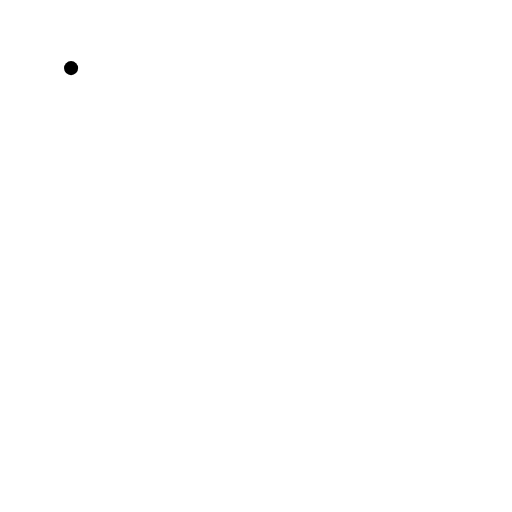
t = 0.00 s
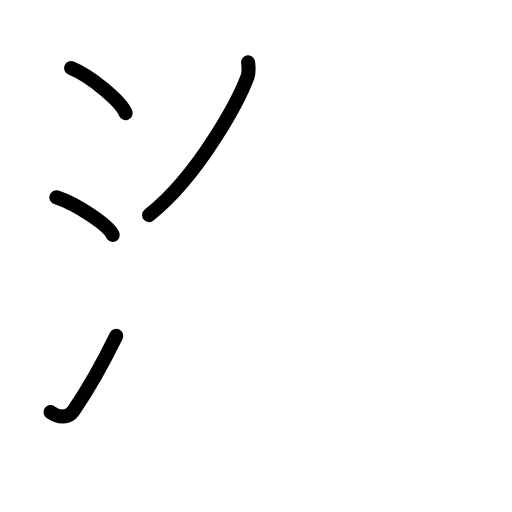
t = 3.88 s
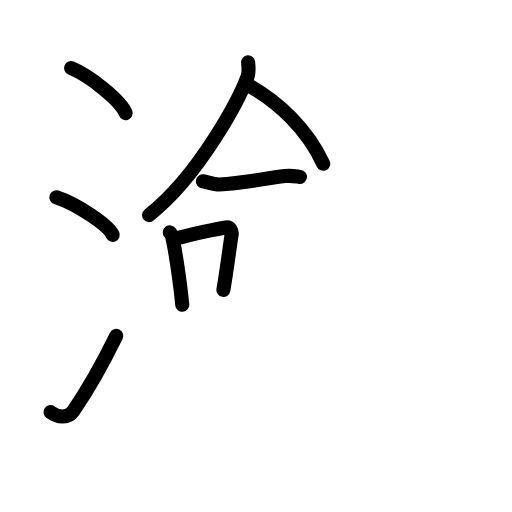
t = 7.92 s
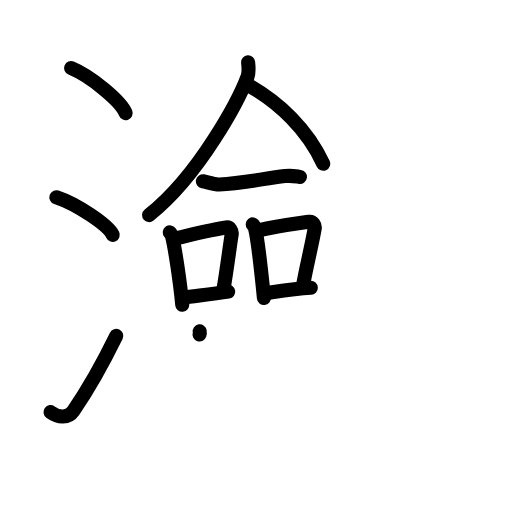
t = 12.13 s
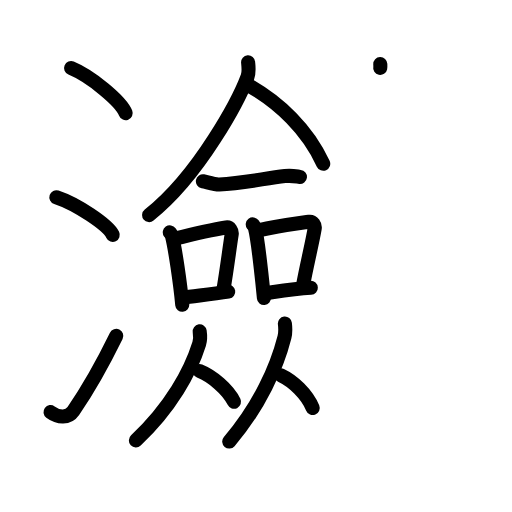
t = 16.13 s
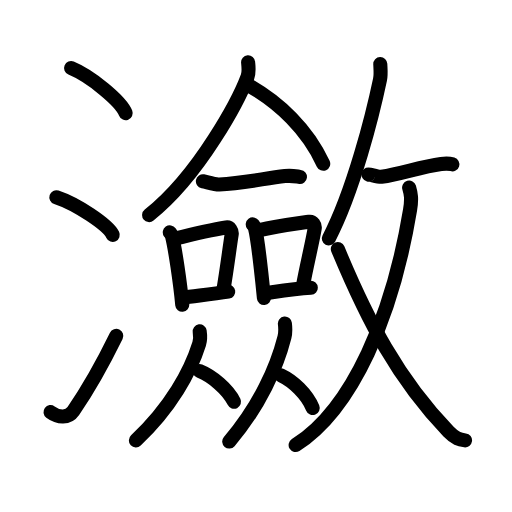
t = 20.00 s

The animated SVG that drew these frames (rendered in a browser with its animation timeline set to each time). Animation: 56 SMIL elements (animate=56); one cycle of 20.00 s.

<?xml version="1.0" encoding="UTF-8"?>
<!--
AniKanjiVG is licensed by CC-BY-SA Paul C. Sommerhoff (https://bitbucket.org/sommerhoff/anikanjivg).
AniKanjiVG uses KanjiVG which is licensed by CC-BY-SA Ulrich Apel (http://kanjivg.tagaini.net).
See also http://creativecommons.org/licenses/by-sa/3.0/
-->
<svg xmlns:kvg='http://kanjivg.tagaini.net' xmlns='http://www.w3.org/2000/svg' width='109' height='109' viewBox='0 0 109 109' style='fill:none;stroke:#000000;stroke-width:3;stroke-linecap:round;stroke-linejoin:round;' id="kvg:kanji_07032"><g id="kvg:07032" kvg:element="瀲"><g id="kvg:07032-g1" kvg:element="氵" kvg:variant="true" kvg:original="水" kvg:position="left" kvg:radical="general"><path id="kvg:07032-s1" kvg:type="㇔" d="M15.13,14.5c4.1,1.69,10.59,6.96,11.62,9.59"><animate attributeName="d" begin="0.0s" dur="1.0s" from="M15.13,14.5C15.13,14.5,15.13,14.5,15.13,14.5" to="M15.13,14.5c4.1,1.69,10.59,6.96,11.62,9.59" />
</path>
<path id="kvg:07032-s2" kvg:type="㇔" d="M12,42c4.24,1.41,10.94,5.8,12,8"><animate attributeName="d" begin="1.0s" dur="1.0s" from="M12,42C12,42,12,42,12,42" to="M12,42c4.24,1.41,10.94,5.8,12,8" />
<animate attributeName="d" begin="0s" dur="1.0s" from="M-100,-100" to="M-100,-100" />
</path>
<path id="kvg:07032-s3" kvg:type="㇀" d="M10.75,87.73c1.71,1.27,3.78,1.32,4.86-0.25c3.14-4.57,6.29-10.16,9.14-15.99"><animate attributeName="d" begin="2.0s" dur="0.5s" from="M10.75,87.73C10.75,87.73,10.75,87.73,10.75,87.73" to="M10.75,87.73c1.71,1.27,3.78,1.32,4.86-0.25" />
<animate attributeName="d" begin="2.5s" dur="0.5s" from="M10.75,87.73c1.71,1.27,3.78,1.32,4.86-0.25c0,0,0,0,0,0,0" to="M10.75,87.73c1.71,1.27,3.78,1.32,4.86-0.25c3.14-4.57,6.29-10.16,9.14-15.99" />
<animate attributeName="d" begin="0s" dur="2.0s" from="M-100,-100" to="M-100,-100" />
</path>
</g>
<g id="kvg:07032-g2" kvg:element="斂" kvg:position="right"><g id="kvg:07032-g3" kvg:element="僉" kvg:position="left"><g id="kvg:07032-g4" kvg:element="人" kvg:position="top"><path id="kvg:07032-s4" kvg:type="㇒" d="M52.82,13.25c0.06,0.77,0.27,2.05-0.12,3.08c-1.73,4.63-10.08,20.81-20.95,29.46"><animate attributeName="d" begin="3.0s" dur="0.5s" from="M52.82,13.25C52.82,13.25,52.82,13.25,52.82,13.25" to="M52.82,13.25c0.06,0.77,0.27,2.05-0.12,3.08" />
<animate attributeName="d" begin="3.5s" dur="0.5s" from="M52.82,13.25c0.06,0.77,0.27,2.05-0.12,3.08c0,0,0,0,0,0,0" to="M52.82,13.25c0.06,0.77,0.27,2.05-0.12,3.08c-1.73,4.63-10.08,20.81-20.95,29.46" />
<animate attributeName="d" begin="0s" dur="3.0s" from="M-100,-100" to="M-100,-100" />
</path>
<path id="kvg:07032-s5" kvg:type="㇏" d="M52.71,18.04c6.73,3.76,12.79,9.57,16.1,16.82"><animate attributeName="d" begin="4.0s" dur="1.0s" from="M52.71,18.04C52.71,18.04,52.71,18.04,52.71,18.04" to="M52.71,18.04c6.73,3.76,12.79,9.57,16.1,16.82" />
<animate attributeName="d" begin="0s" dur="4.0s" from="M-100,-100" to="M-100,-100" />
</path>
</g>
<g id="kvg:07032-g5" kvg:position="bottom"><g id="kvg:07032-g6" kvg:element="一"><path id="kvg:07032-s6" kvg:type="㇐" d="M43.19,38.59c0.91,0.18,2.58,0.73,3.49,0.68C51.75,39,56.25,38,60.66,37.49c1.5-0.17,2.43,0.08,3.19,0.17"><animate attributeName="d" begin="5.0s" dur="0.3333333333333333s" from="M43.19,38.59C43.19,38.59,43.19,38.59,43.19,38.59" to="M43.19,38.59c0.91,0.18,2.58,0.73,3.49,0.68" />
<animate attributeName="d" begin="5.333333333333333s" dur="0.3333333333333333s" from="M43.19,38.59c0.91,0.18,2.58,0.73,3.49,0.68c0,0,0,0,0,0,0" to="M43.19,38.59c0.91,0.18,2.58,0.73,3.49,0.68C51.75,39,56.25,38,60.66,37.49" />
<animate attributeName="d" begin="5.666666666666667s" dur="0.3333333333333333s" from="M43.19,38.59c0.91,0.18,2.58,0.73,3.49,0.68C51.75,39,56.25,38,60.66,37.49c0,0,0,0,0,0,0" to="M43.19,38.59c0.91,0.18,2.58,0.73,3.49,0.68C51.75,39,56.25,38,60.66,37.49c1.5-0.17,2.43,0.08,3.19,0.17" />
<animate attributeName="d" begin="0s" dur="5.0s" from="M-100,-100" to="M-100,-100" />
</path>
</g>
<g id="kvg:07032-g7" kvg:element="口"><path id="kvg:07032-s7" kvg:type="㇑" d="M36.15,49.46c0.19,0.27,0.38,0.49,0.47,0.82c0.66,2.63,1.73,9.88,2.18,14.59"><animate attributeName="d" begin="6.0s" dur="0.5s" from="M36.15,49.46C36.15,49.46,36.15,49.46,36.15,49.46" to="M36.15,49.46c0.19,0.27,0.38,0.49,0.47,0.82" />
<animate attributeName="d" begin="6.5s" dur="0.5s" from="M36.15,49.46c0.19,0.27,0.38,0.49,0.47,0.82c0,0,0,0,0,0,0" to="M36.15,49.46c0.19,0.27,0.38,0.49,0.47,0.82c0.66,2.63,1.73,9.88,2.18,14.59" />
<animate attributeName="d" begin="0s" dur="6.0s" from="M-100,-100" to="M-100,-100" />
</path>
<path id="kvg:07032-s8" kvg:type="㇕b" d="M37.04,50.85c4.8-1.2,8.89-2.08,11.1-2.42c0.81-0.13,1.3,0.75,1.18,1.49c-0.48,3.07-1.04,7.56-1.76,11.8"><animate attributeName="d" begin="7.0s" dur="0.3333333333333333s" from="M37.04,50.85C37.04,50.85,37.04,50.85,37.04,50.85" to="M37.04,50.85c4.8-1.2,8.89-2.08,11.1-2.42" />
<animate attributeName="d" begin="7.333333333333333s" dur="0.3333333333333333s" from="M37.04,50.85c4.8-1.2,8.89-2.08,11.1-2.42c0,0,0,0,0,0,0" to="M37.04,50.85c4.8-1.2,8.89-2.08,11.1-2.42c0.81-0.13,1.3,0.75,1.18,1.49" />
<animate attributeName="d" begin="7.666666666666667s" dur="0.3333333333333333s" from="M37.04,50.85c4.8-1.2,8.89-2.08,11.1-2.42c0.81-0.13,1.3,0.75,1.18,1.49c0,0,0,0,0,0,0" to="M37.04,50.85c4.8-1.2,8.89-2.08,11.1-2.42c0.81-0.13,1.3,0.75,1.18,1.49c-0.48,3.07-1.04,7.56-1.76,11.8" />
<animate attributeName="d" begin="0s" dur="7.0s" from="M-100,-100" to="M-100,-100" />
</path>
<path id="kvg:07032-s9" kvg:type="㇐b" d="M38.89,63.34c2.61-0.39,6.12-0.65,9.7-1.25"><animate attributeName="d" begin="8.0s" dur="1.0s" from="M38.89,63.34C38.89,63.34,38.89,63.34,38.89,63.34" to="M38.89,63.34c2.61-0.39,6.12-0.65,9.7-1.25" />
<animate attributeName="d" begin="0s" dur="8.0s" from="M-100,-100" to="M-100,-100" />
</path>
</g>
<g id="kvg:07032-g8" kvg:element="口"><path id="kvg:07032-s10" kvg:type="㇑" d="M53.81,47.77c0.19,0.25,0.39,0.46,0.47,0.78c0.66,2.5,1.46,10.39,1.91,14.88"><animate attributeName="d" begin="9.0s" dur="0.5s" from="M53.81,47.77C53.81,47.77,53.81,47.77,53.81,47.77" to="M53.81,47.77c0.19,0.25,0.39,0.46,0.47,0.78" />
<animate attributeName="d" begin="9.5s" dur="0.5s" from="M53.81,47.77c0.19,0.25,0.39,0.46,0.47,0.78c0,0,0,0,0,0,0" to="M53.81,47.77c0.19,0.25,0.39,0.46,0.47,0.78c0.66,2.5,1.46,10.39,1.91,14.88" />
<animate attributeName="d" begin="0s" dur="9.0s" from="M-100,-100" to="M-100,-100" />
</path>
<path id="kvg:07032-s11" kvg:type="㇕b" d="M55,49.06c4-0.95,8.55-1.52,10.8-1.85c0.82-0.12,1.31,0.71,1.2,1.42c-0.49,2.92-1.79,8.26-2.52,12.29"><animate attributeName="d" begin="10.0s" dur="0.3333333333333333s" from="M55,49.06C55,49.06,55,49.06,55,49.06" to="M55,49.06c4-0.95,8.55-1.52,10.8-1.85" />
<animate attributeName="d" begin="10.333333333333334s" dur="0.3333333333333333s" from="M55,49.06c4-0.95,8.55-1.52,10.8-1.85c0,0,0,0,0,0,0" to="M55,49.06c4-0.95,8.55-1.52,10.8-1.85c0.82-0.12,1.31,0.71,1.2,1.42" />
<animate attributeName="d" begin="10.666666666666666s" dur="0.3333333333333333s" from="M55,49.06c4-0.95,8.55-1.52,10.8-1.85c0.82-0.12,1.31,0.71,1.2,1.42c0,0,0,0,0,0,0" to="M55,49.06c4-0.95,8.55-1.52,10.8-1.85c0.82-0.12,1.31,0.71,1.2,1.42c-0.49,2.92-1.79,8.26-2.52,12.29" />
<animate attributeName="d" begin="0s" dur="10.0s" from="M-100,-100" to="M-100,-100" />
</path>
<path id="kvg:07032-s12" kvg:type="㇐b" d="M56.29,62.45c2.63-0.37,6.34-1,9.88-1.18"><animate attributeName="d" begin="11.0s" dur="1.0s" from="M56.29,62.45C56.29,62.45,56.29,62.45,56.29,62.45" to="M56.29,62.45c2.63-0.37,6.34-1,9.88-1.18" />
<animate attributeName="d" begin="0s" dur="11.0s" from="M-100,-100" to="M-100,-100" />
</path>
</g>
<g id="kvg:07032-g9" kvg:element="人"><path id="kvg:07032-s13" kvg:type="㇒" d="M42.51,70.54c0.15,1.03,0.1,2.01-0.11,2.67c-1.82,5.82-5.99,13.52-13.47,20.54"><animate attributeName="d" begin="12.0s" dur="0.5s" from="M42.51,70.54C42.51,70.54,42.51,70.54,42.51,70.54" to="M42.51,70.54c0.15,1.03,0.1,2.01-0.11,2.67" />
<animate attributeName="d" begin="12.5s" dur="0.5s" from="M42.51,70.54c0.15,1.03,0.1,2.01-0.11,2.67c0,0,0,0,0,0,0" to="M42.51,70.54c0.15,1.03,0.1,2.01-0.11,2.67c-1.82,5.82-5.99,13.52-13.47,20.54" />
<animate attributeName="d" begin="0s" dur="12.0s" from="M-100,-100" to="M-100,-100" />
</path>
<path id="kvg:07032-s14" kvg:type="㇏" d="M42.49,78.99c2.65,1.06,6.04,3.88,7.33,6.55"><animate attributeName="d" begin="13.0s" dur="1.0s" from="M42.49,78.99C42.49,78.99,42.49,78.99,42.49,78.99" to="M42.49,78.99c2.65,1.06,6.04,3.88,7.33,6.55" />
<animate attributeName="d" begin="0s" dur="13.0s" from="M-100,-100" to="M-100,-100" />
</path>
</g>
<g id="kvg:07032-g10" kvg:element="人"><path id="kvg:07032-s15" kvg:type="㇒" d="M60.65,68.87c0.13,1.11,0.09,2.18-0.09,2.9C58.96,78.07,55.32,86.4,48.8,94"><animate attributeName="d" begin="14.0s" dur="0.5s" from="M60.65,68.87C60.65,68.87,60.65,68.87,60.65,68.87" to="M60.65,68.87c0.13,1.11,0.09,2.18-0.09,2.9" />
<animate attributeName="d" begin="14.5s" dur="0.5s" from="M60.65,68.87c0.13,1.11,0.09,2.18-0.09,2.9c0,0,0,0,0,0,0" to="M60.65,68.87c0.13,1.11,0.09,2.18-0.09,2.9C58.96,78.07,55.32,86.4,48.8,94" />
<animate attributeName="d" begin="0s" dur="14.0s" from="M-100,-100" to="M-100,-100" />
</path>
<path id="kvg:07032-s16" kvg:type="㇏" d="M59.82,79.91c2.56,1.19,5.51,3.96,6.75,6.95"><animate attributeName="d" begin="15.0s" dur="1.0s" from="M59.82,79.91C59.82,79.91,59.82,79.91,59.82,79.91" to="M59.82,79.91c2.56,1.19,5.51,3.96,6.75,6.95" />
<animate attributeName="d" begin="0s" dur="15.0s" from="M-100,-100" to="M-100,-100" />
</path>
</g>
</g>
</g>
<g id="kvg:07032-g11" kvg:element="攵" kvg:variant="true" kvg:original="攴" kvg:position="right"><g id="kvg:07032-g12" kvg:position="top"><path id="kvg:07032-s17" kvg:type="㇒" d="M80.96,13.64c0.03,0.82,0.18,2.17-0.06,3.31c-1.52,7.27-5.64,23.74-10.89,33.8"><animate attributeName="d" begin="16.0s" dur="0.5s" from="M80.96,13.64C80.96,13.64,80.96,13.64,80.96,13.64" to="M80.96,13.64c0.03,0.82,0.18,2.17-0.06,3.31" />
<animate attributeName="d" begin="16.5s" dur="0.5s" from="M80.96,13.64c0.03,0.82,0.18,2.17-0.06,3.31c0,0,0,0,0,0,0" to="M80.96,13.64c0.03,0.82,0.18,2.17-0.06,3.31c-1.52,7.27-5.64,23.74-10.89,33.8" />
<animate attributeName="d" begin="0s" dur="16.0s" from="M-100,-100" to="M-100,-100" />
</path>
<path id="kvg:07032-s18" kvg:type="㇐" d="M78.46,37.17c0.04-0.17,2.03,0.56,2.74,0.46c4.3-0.63,8.3-2.13,12.71-2.72c1.27-0.17,2.06-0.02,2.39,0.08"><animate attributeName="d" begin="17.0s" dur="0.3333333333333333s" from="M78.46,37.17C78.46,37.17,78.46,37.17,78.46,37.17" to="M78.46,37.17c0.04-0.17,2.03,0.56,2.74,0.46" />
<animate attributeName="d" begin="17.333333333333332s" dur="0.3333333333333333s" from="M78.46,37.17c0.04-0.17,2.03,0.56,2.74,0.46c0,0,0,0,0,0,0" to="M78.46,37.17c0.04-0.17,2.03,0.56,2.74,0.46c4.3-0.63,8.3-2.13,12.71-2.72" />
<animate attributeName="d" begin="17.666666666666668s" dur="0.3333333333333333s" from="M78.46,37.17c0.04-0.17,2.03,0.56,2.74,0.46c4.3-0.63,8.3-2.13,12.71-2.72c0,0,0,0,0,0,0" to="M78.46,37.17c0.04-0.17,2.03,0.56,2.74,0.46c4.3-0.63,8.3-2.13,12.71-2.72c1.27-0.17,2.06-0.02,2.39,0.08" />
<animate attributeName="d" begin="0s" dur="17.0s" from="M-100,-100" to="M-100,-100" />
</path>
</g>
<g id="kvg:07032-g13" kvg:element="乂" kvg:position="bottom"><g id="kvg:07032-g14" kvg:element="丿"><path id="kvg:07032-s19" kvg:type="㇒" d="M87.1,39.93c0.39,1.35,0.6,2.31,0.2,4.77C83.59,67.04,75.14,87,62.94,94.75"><animate attributeName="d" begin="18.0s" dur="0.5s" from="M87.1,39.93C87.1,39.93,87.1,39.93,87.1,39.93" to="M87.1,39.93c0.39,1.35,0.6,2.31,0.2,4.77" />
<animate attributeName="d" begin="18.5s" dur="0.5s" from="M87.1,39.93c0.39,1.35,0.6,2.31,0.2,4.77c0,0,0,0,0,0,0" to="M87.1,39.93c0.39,1.35,0.6,2.31,0.2,4.77C83.59,67.04,75.14,87,62.94,94.75" />
<animate attributeName="d" begin="0s" dur="18.0s" from="M-100,-100" to="M-100,-100" />
</path>
</g>
<path id="kvg:07032-s20" kvg:type="㇏" d="M71.92,53.01C78.25,68.25,84.75,80.75,95.5,91.9c1.45,1.5,2.34,1.7,3.5,1.85"><animate attributeName="d" begin="19.0s" dur="0.5s" from="M71.92,53.01C71.92,53.01,71.92,53.01,71.92,53.01" to="M71.92,53.01C78.25,68.25,84.75,80.75,95.5,91.9" />
<animate attributeName="d" begin="19.5s" dur="0.5s" from="M71.92,53.01C78.25,68.25,84.75,80.75,95.5,91.9c0,0,0,0,0,0,0" to="M71.92,53.01C78.25,68.25,84.75,80.75,95.5,91.9c1.45,1.5,2.34,1.7,3.5,1.85" />
<animate attributeName="d" begin="0s" dur="19.0s" from="M-100,-100" to="M-100,-100" />
</path>
</g>
</g>
</g>
</g>
</svg>
